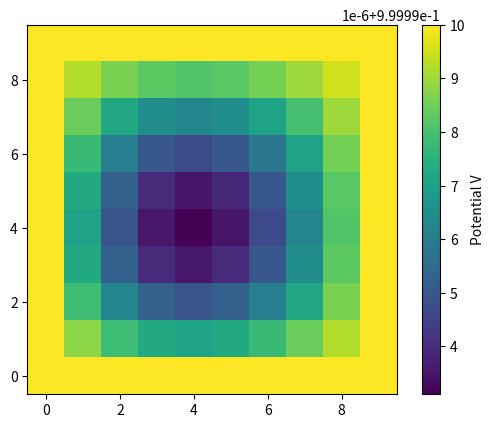

Write Python code to recreate this figure.
import numpy as np
import matplotlib.pyplot as plt


# Set boundaries
initial_grid = np.zeros((10,10))
initial_grid[:, 0] = 1.0
initial_grid[:, -1] = 1.0
initial_grid[0] = 1.0
initial_grid[-1] = 1.0


def gauss_seidel(initial_grid):
    grid = initial_grid.copy()
    iterations = 0

    while True:
        iterations += 1
        previous_grid = grid.copy()

        for j in range(1, grid.shape[0] - 1):
            for k in range(1, grid.shape[1] - 1):
                grid[j,k] = 0.25 * (
                    grid[j + 1, k] + grid[j - 1, k]
                    + grid[j, k + 1] + grid[j, k - 1]
                )

        change = np.max(np.abs(grid - previous_grid))

        if change < 1e-6:
            break

    print(f'Gauss-Seidel finished in {iterations} iterations')

    return grid


def draw_grid(ax, grid):
    image = ax.imshow(grid, origin="lower")
    ax.figure.colorbar(image, ax=ax, label="Potential V")


fig, ax = plt.subplots()
draw_grid(ax, gauss_seidel(initial_grid))

plt.show()
